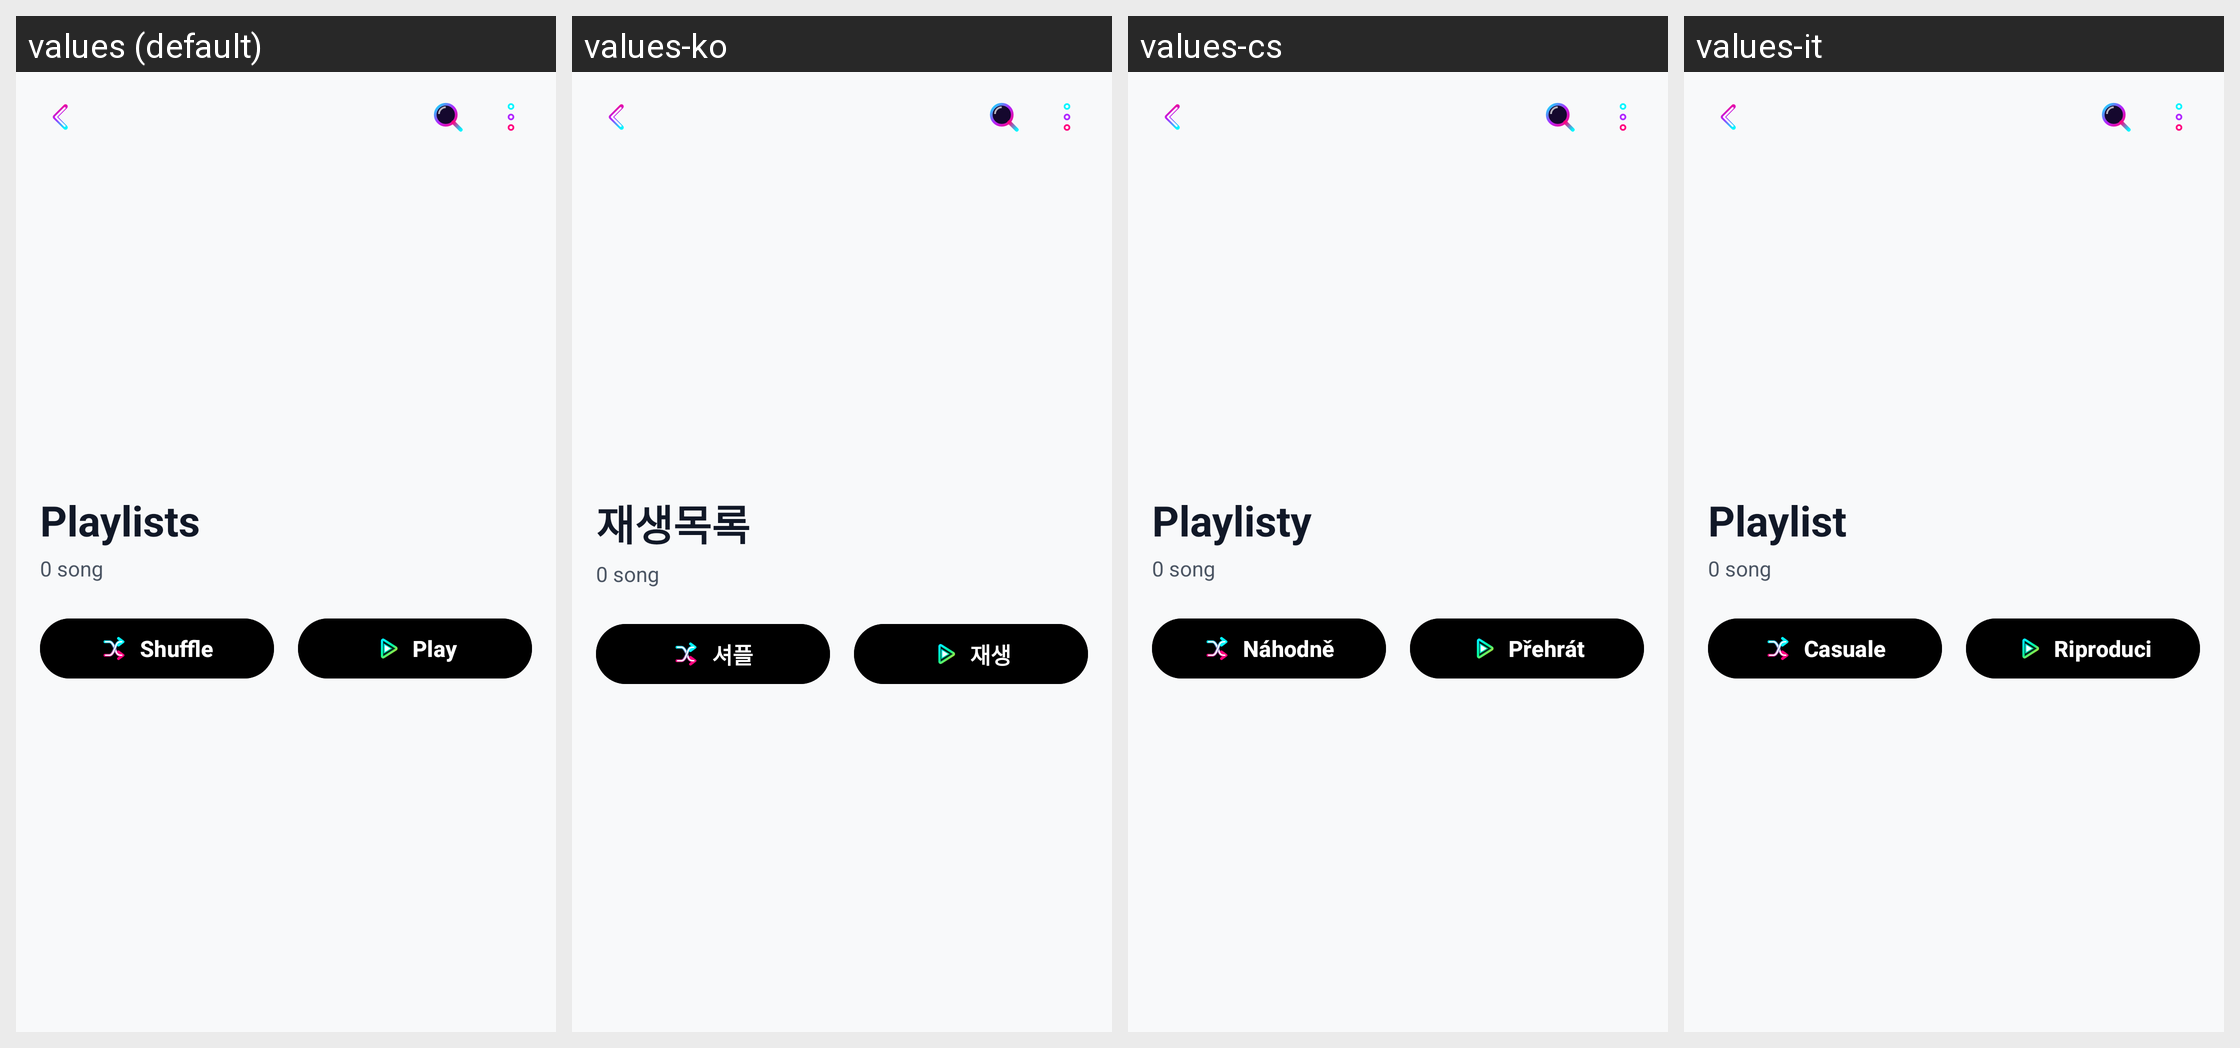

The Android screen above is rendered under several locales of the same app. Produce the string resources it draws, with the default and per-locale values.
Android screen res/layout/fragment_playlist_songs.xml rendered under 4 locales, left to right: values (default), values-ko, values-cs, values-it. Device: Nexus 5 (rendered at 1080×1920; each locale shown at half size, 540×960, under a caption strip naming it); theme Theme.MusicPlayerApp.
Other locales in the repository, not shown: values-ar, values-bn, values-de, values-es, values-fa, values-fr, values-hi, values-id, values-ja, values-ms, values-pl, values-pt, values-ru, values-sv, values-th, values-tr, values-uk, values-vi, values-zh-rCN, values-zh-rTW.
Strings drawn on this screen, with the default value and each locale's value (text and hints the layout hard-codes, and strings that could not be matched under every locale, appear in the picture but are not listed):

tab_playlists
  values: Playlists
  values-ko: 재생목록
  values-cs: Playlisty
  values-it: Playlist

btn_shuffle
  values: Shuffle
  values-ko: 셔플
  values-cs: Náhodně
  values-it: Casuale

btn_play
  values: Play
  values-ko: 재생
  values-cs: Přehrát
  values-it: Riproduci
